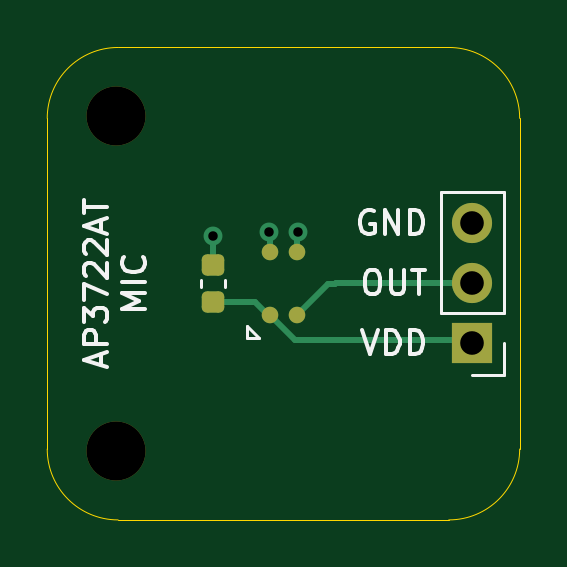
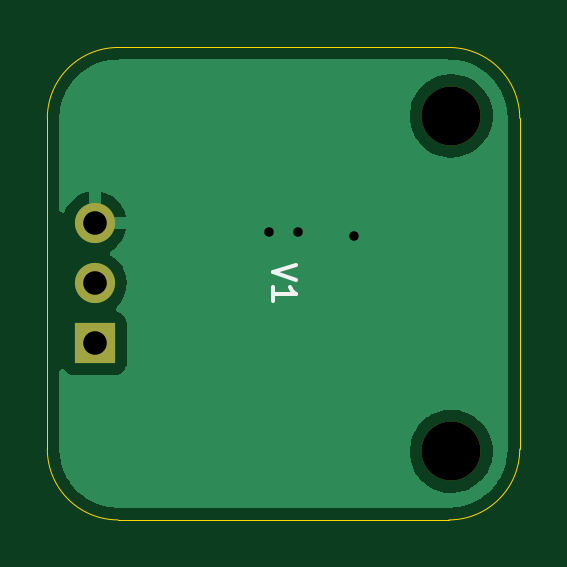
Circuit board: 11 layer files. Board 20.0 x 20.0 mm.
- bottom_copper: ap3722at_mic_breakout-B_Cu.gbl (13456 bytes)
- bottom_mask: ap3722at_mic_breakout-B_Mask.gbs (774 bytes)
- paste: ap3722at_mic_breakout-B_Paste.gbp (472 bytes)
- bottom_silk: ap3722at_mic_breakout-B_Silkscreen.gbo (1061 bytes)
- outline: ap3722at_mic_breakout-Edge_Cuts.gm1 (1022 bytes)
- top_copper: ap3722at_mic_breakout-F_Cu.gtl (2898 bytes)
- top_mask: ap3722at_mic_breakout-F_Mask.gts (1647 bytes)
- paste: ap3722at_mic_breakout-F_Paste.gtp (1345 bytes)
- top_silk: ap3722at_mic_breakout-F_Silkscreen.gto (7019 bytes)
- drill: ap3722at_mic_breakout-NPTH.drl (389 bytes)
- drill: ap3722at_mic_breakout-PTH.drl (497 bytes)

=== bottom_copper: ap3722at_mic_breakout-B_Cu.gbl (13456 bytes, source omitted) ===
=== bottom_mask: ap3722at_mic_breakout-B_Mask.gbs ===
%TF.GenerationSoftware,KiCad,Pcbnew,(6.0.0-0)*%
%TF.CreationDate,2022-08-17T15:23:26+02:00*%
%TF.ProjectId,ap3722at_mic_breakout,61703337-3232-4617-945f-6d69635f6272,rev?*%
%TF.SameCoordinates,Original*%
%TF.FileFunction,Soldermask,Bot*%
%TF.FilePolarity,Negative*%
%FSLAX46Y46*%
G04 Gerber Fmt 4.6, Leading zero omitted, Abs format (unit mm)*
G04 Created by KiCad (PCBNEW (6.0.0-0)) date 2022-08-17 15:23:26*
%MOMM*%
%LPD*%
G01*
G04 APERTURE LIST*
%ADD10R,1.700000X1.700000*%
%ADD11O,1.700000X1.700000*%
%ADD12C,2.500000*%
G04 APERTURE END LIST*
D10*
%TO.C,J1*%
X174000000Y-115525000D03*
D11*
X174000000Y-112985000D03*
X174000000Y-110445000D03*
%TD*%
D12*
%TO.C,REF\u002A\u002A*%
X158900000Y-120100000D03*
%TD*%
%TO.C,REF\u002A\u002A*%
X158900000Y-105900000D03*
%TD*%
M02*

=== paste: ap3722at_mic_breakout-B_Paste.gbp ===
%TF.GenerationSoftware,KiCad,Pcbnew,(6.0.0-0)*%
%TF.CreationDate,2022-08-17T15:23:26+02:00*%
%TF.ProjectId,ap3722at_mic_breakout,61703337-3232-4617-945f-6d69635f6272,rev?*%
%TF.SameCoordinates,Original*%
%TF.FileFunction,Paste,Bot*%
%TF.FilePolarity,Positive*%
%FSLAX46Y46*%
G04 Gerber Fmt 4.6, Leading zero omitted, Abs format (unit mm)*
G04 Created by KiCad (PCBNEW (6.0.0-0)) date 2022-08-17 15:23:26*
%MOMM*%
%LPD*%
G01*
G04 APERTURE LIST*
G04 APERTURE END LIST*
M02*

=== bottom_silk: ap3722at_mic_breakout-B_Silkscreen.gbo ===
%TF.GenerationSoftware,KiCad,Pcbnew,(6.0.0-0)*%
%TF.CreationDate,2022-08-17T15:23:26+02:00*%
%TF.ProjectId,ap3722at_mic_breakout,61703337-3232-4617-945f-6d69635f6272,rev?*%
%TF.SameCoordinates,Original*%
%TF.FileFunction,Legend,Bot*%
%TF.FilePolarity,Positive*%
%FSLAX46Y46*%
G04 Gerber Fmt 4.6, Leading zero omitted, Abs format (unit mm)*
G04 Created by KiCad (PCBNEW (6.0.0-0)) date 2022-08-17 15:23:26*
%MOMM*%
%LPD*%
G01*
G04 APERTURE LIST*
%ADD10C,0.150000*%
%ADD11R,1.700000X1.700000*%
%ADD12O,1.700000X1.700000*%
%ADD13C,2.500000*%
G04 APERTURE END LIST*
D10*
X165452380Y-112190476D02*
X166452380Y-112523809D01*
X165452380Y-112857142D01*
X166452380Y-113714285D02*
X166452380Y-113142857D01*
X166452380Y-113428571D02*
X165452380Y-113428571D01*
X165595238Y-113333333D01*
X165690476Y-113238095D01*
X165738095Y-113142857D01*
%LPC*%
D11*
%TO.C,J1*%
X174000000Y-115525000D03*
D12*
X174000000Y-112985000D03*
X174000000Y-110445000D03*
%TD*%
D13*
%TO.C,REF\u002A\u002A*%
X158900000Y-120100000D03*
%TD*%
%TO.C,REF\u002A\u002A*%
X158900000Y-105900000D03*
%TD*%
M02*

=== outline: ap3722at_mic_breakout-Edge_Cuts.gm1 ===
%TF.GenerationSoftware,KiCad,Pcbnew,(6.0.0-0)*%
%TF.CreationDate,2022-08-17T15:23:26+02:00*%
%TF.ProjectId,ap3722at_mic_breakout,61703337-3232-4617-945f-6d69635f6272,rev?*%
%TF.SameCoordinates,Original*%
%TF.FileFunction,Profile,NP*%
%FSLAX46Y46*%
G04 Gerber Fmt 4.6, Leading zero omitted, Abs format (unit mm)*
G04 Created by KiCad (PCBNEW (6.0.0-0)) date 2022-08-17 15:23:26*
%MOMM*%
%LPD*%
G01*
G04 APERTURE LIST*
%TA.AperFunction,Profile*%
%ADD10C,0.050000*%
%TD*%
G04 APERTURE END LIST*
D10*
X159000000Y-103000000D02*
X173000000Y-103000000D01*
X156000000Y-120000000D02*
G75*
G03*
X159000000Y-123000000I3000001J1D01*
G01*
X176000000Y-120000000D02*
X176000000Y-106000000D01*
X159000000Y-103000000D02*
G75*
G03*
X156000000Y-106000000I1J-3000001D01*
G01*
X173000000Y-123000000D02*
X159000000Y-123000000D01*
X176000000Y-106000000D02*
G75*
G03*
X173000000Y-103000000I-3000001J-1D01*
G01*
X173000000Y-123000000D02*
G75*
G03*
X176000000Y-120000000I-1J3000001D01*
G01*
X156000000Y-120000000D02*
X156000000Y-106000000D01*
M02*

=== top_copper: ap3722at_mic_breakout-F_Cu.gtl (2898 bytes, source withheld) ===
=== top_mask: ap3722at_mic_breakout-F_Mask.gts (1647 bytes, source withheld) ===
=== paste: ap3722at_mic_breakout-F_Paste.gtp (1345 bytes, source withheld) ===
=== top_silk: ap3722at_mic_breakout-F_Silkscreen.gto (7019 bytes, source omitted) ===
=== drill: ap3722at_mic_breakout-NPTH.drl ===
M48
; DRILL file {KiCad (6.0.0-0)} date Wednesday, August 17, 2022 at 03:24:08 PM
; FORMAT={-:-/ absolute / metric / decimal}
; #@! TF.CreationDate,2022-08-17T15:24:08+02:00
; #@! TF.GenerationSoftware,Kicad,Pcbnew,(6.0.0-0)
; #@! TF.FileFunction,NonPlated,1,2,NPTH
FMAT,2
METRIC
; #@! TA.AperFunction,NonPlated,NPTH,ComponentDrill
T1C2.500
%
G90
G05
T1
X158.9Y-105.9
X158.9Y-120.1
T0
M30

=== drill: ap3722at_mic_breakout-PTH.drl ===
M48
; DRILL file {KiCad (6.0.0-0)} date Wednesday, August 17, 2022 at 03:24:08 PM
; FORMAT={-:-/ absolute / metric / decimal}
; #@! TF.CreationDate,2022-08-17T15:24:08+02:00
; #@! TF.GenerationSoftware,Kicad,Pcbnew,(6.0.0-0)
; #@! TF.FileFunction,Plated,1,2,PTH
FMAT,2
METRIC
; #@! TA.AperFunction,Plated,PTH,ViaDrill
T1C0.400
; #@! TA.AperFunction,Plated,PTH,ComponentDrill
T2C1.000
%
G90
G05
T1
X163.0Y-111.0
X165.4Y-110.8
X166.6Y-110.8
T2
X174.0Y-110.445
X174.0Y-112.985
X174.0Y-115.525
T0
M30

